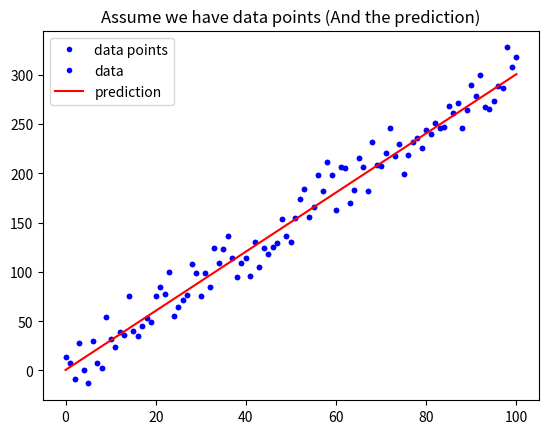

Here is the Python script that generated this plot:
#!/usr/bin/env python
# coding: utf-8

# # [作業1]

# In[1]:


import numpy as np
import matplotlib.pyplot as plt


# In[2]:


w = 3
b = 0.5

# np.linspace(0, 100, 101)是指 0~100 劃分成 101 個刻度(含頭尾), 所也就是 0, 1, 2,...,100 這 101 個數
# 這時候, x_lin 因為要記錄不只一個數, 因為 np.linspace() 傳回的是一個 Array, 所以 x_lin 就變成 Array 了
x_lin = np.linspace(0, 100, 101)

# np.random.randn() 就是 numpy.random.randn(), 會隨機傳回標準常態分布的取樣值
# np.random.randn(101) 表示取樣了101次, 型態是 Array, 所以其他 + 與 * 的部分都是 Array 的加與乘, 一行就計算了101筆資料
# 所以最後的結果 y, 也是一個長度 101 的 Array
y = (x_lin + np.random.randn(101) * 5) * w + b

# 這邊就是將 x_lin 以及剛剛算完的 y, 當作座標值, 將101個點在平面上畫出來
# b. : b 就是 blue, 點(.) 就是最小單位的形狀, 詳細可以查 matplotlib 的官方說明
plt.plot(x_lin, y, 'b.', label = 'data points')
plt.title("Assume we have data points")
plt.legend(loc = 2)
plt.show()


# In[3]:


# 這邊的 y_hat, 就沒有隨機的部分了, 也就是下圖中的紅色實線部分
y_hat = x_lin * w + b
plt.plot(x_lin, y, 'b.', label = 'data')
# 上面的 'b.' 是藍色點狀, 下面的 'r-' 是紅色線狀, label 是圖示上的名稱
plt.plot(x_lin, y_hat, 'r-', label = 'prediction')
plt.title("Assume we have data points (And the prediction)")
plt.legend(loc = 2)
plt.show()


# In[4]:


def mean_absolute_error(y, yp):
#     計算 MAE
#     Args:
#         - y: 實際值
#         - yp: 預測值
#     Return:
#         - mae: MAE
    # MAE : 將兩個陣列相減後, 取絕對值(abs), 再將整個陣列加總成一個數字(sum), 最後除以y的長度(len), 因此稱為"平均絕對誤差"
    mae = MAE = sum(abs(y - yp)) / len(y)
    return mae

# 呼叫上述函式, 傳回 y(藍點高度)與 y_hat(紅線高度) 的 MAE
MAE = mean_absolute_error(y, y_hat)
print("The Mean absolute error is %.3f" % (MAE))


# In[6]:


def mean_squared_error(y, yp):
    mse = sum((y - yp) ** 2)/len(y)
    return mse

MSE = mean_squared_error(y, y_hat)
print("The Mean absolute error is %.3f" % (MSE))


# # [作業2]

# ## Data: Digit Recognizer 
# ### Learn computer vision fundamentals with the famous MNIST data
# 
# Q: 你選的這組資料為何重要<br/>
# A: 判斷手寫資料, 未來可運用在圖片辨識上, 例如: 車牌辨識<br/>
# <br/>
# Q: 資料從何而來 (tips: 譬如提供者是誰、以什麼方式蒐集)<br/>
# A: 資料是由人手寫0~9的圖片<br/>
# <br/>
# Q: 蒐集而來的資料型態為何<br/>
# A: 下載下來的CSV檔可以用pandas讀入, 當中的每一筆資料型態為INT<br/>
# <br/>
# Q: 這組資料想解決的問題如何評估<br/>
# A: 這個題目是有正確答案的, 只需將output與label做對比即可知道正確率<br/>

# # [作業3]

# ### 想像你經營一個自由載客車隊，你希望能透過數據分析以提升業績，請你思考並描述你如何規劃整體的分析/解決方案：
# 
# 1. 核心問題為何 (tips：如何定義 「提升業績 & 你的假設」)<br/>
# 核心問題為提升業績, 對自由載客車隊而言, 業績即為載客數X載客營收<br/>
# <br/>
# 2. 資料從何而來 (tips：哪些資料可能會對你想問的問題產生影響 & 資料如何蒐集)<br/>
# 我們可以根據過去載客資料蒐集: 乘客上車地點, 上車時間, 乘車距離<br/>
# 統計出在何時何地載客需求變化<br/>
# <br/>
# 3. 蒐集而來的資料型態為何<br/>
# 蒐集而來的資料型態如下: <br/>
# 上車地點: STR<br/>
# 上車時間: INT(TIMESTAMP)<br/>
# 乘車距離: INT/FLOAT<br/>
# <br/>
# 4. 你要回答的問題，其如何評估 (tips：你的假設如何驗證)<br/>
# 根據分析後的結果, 將司機依照需求量分配到不同時間地點<br/>
# 觀察在相同時間內, 載客數與載客營收是否有提升<br/>

# In[ ]:





# In[ ]:




